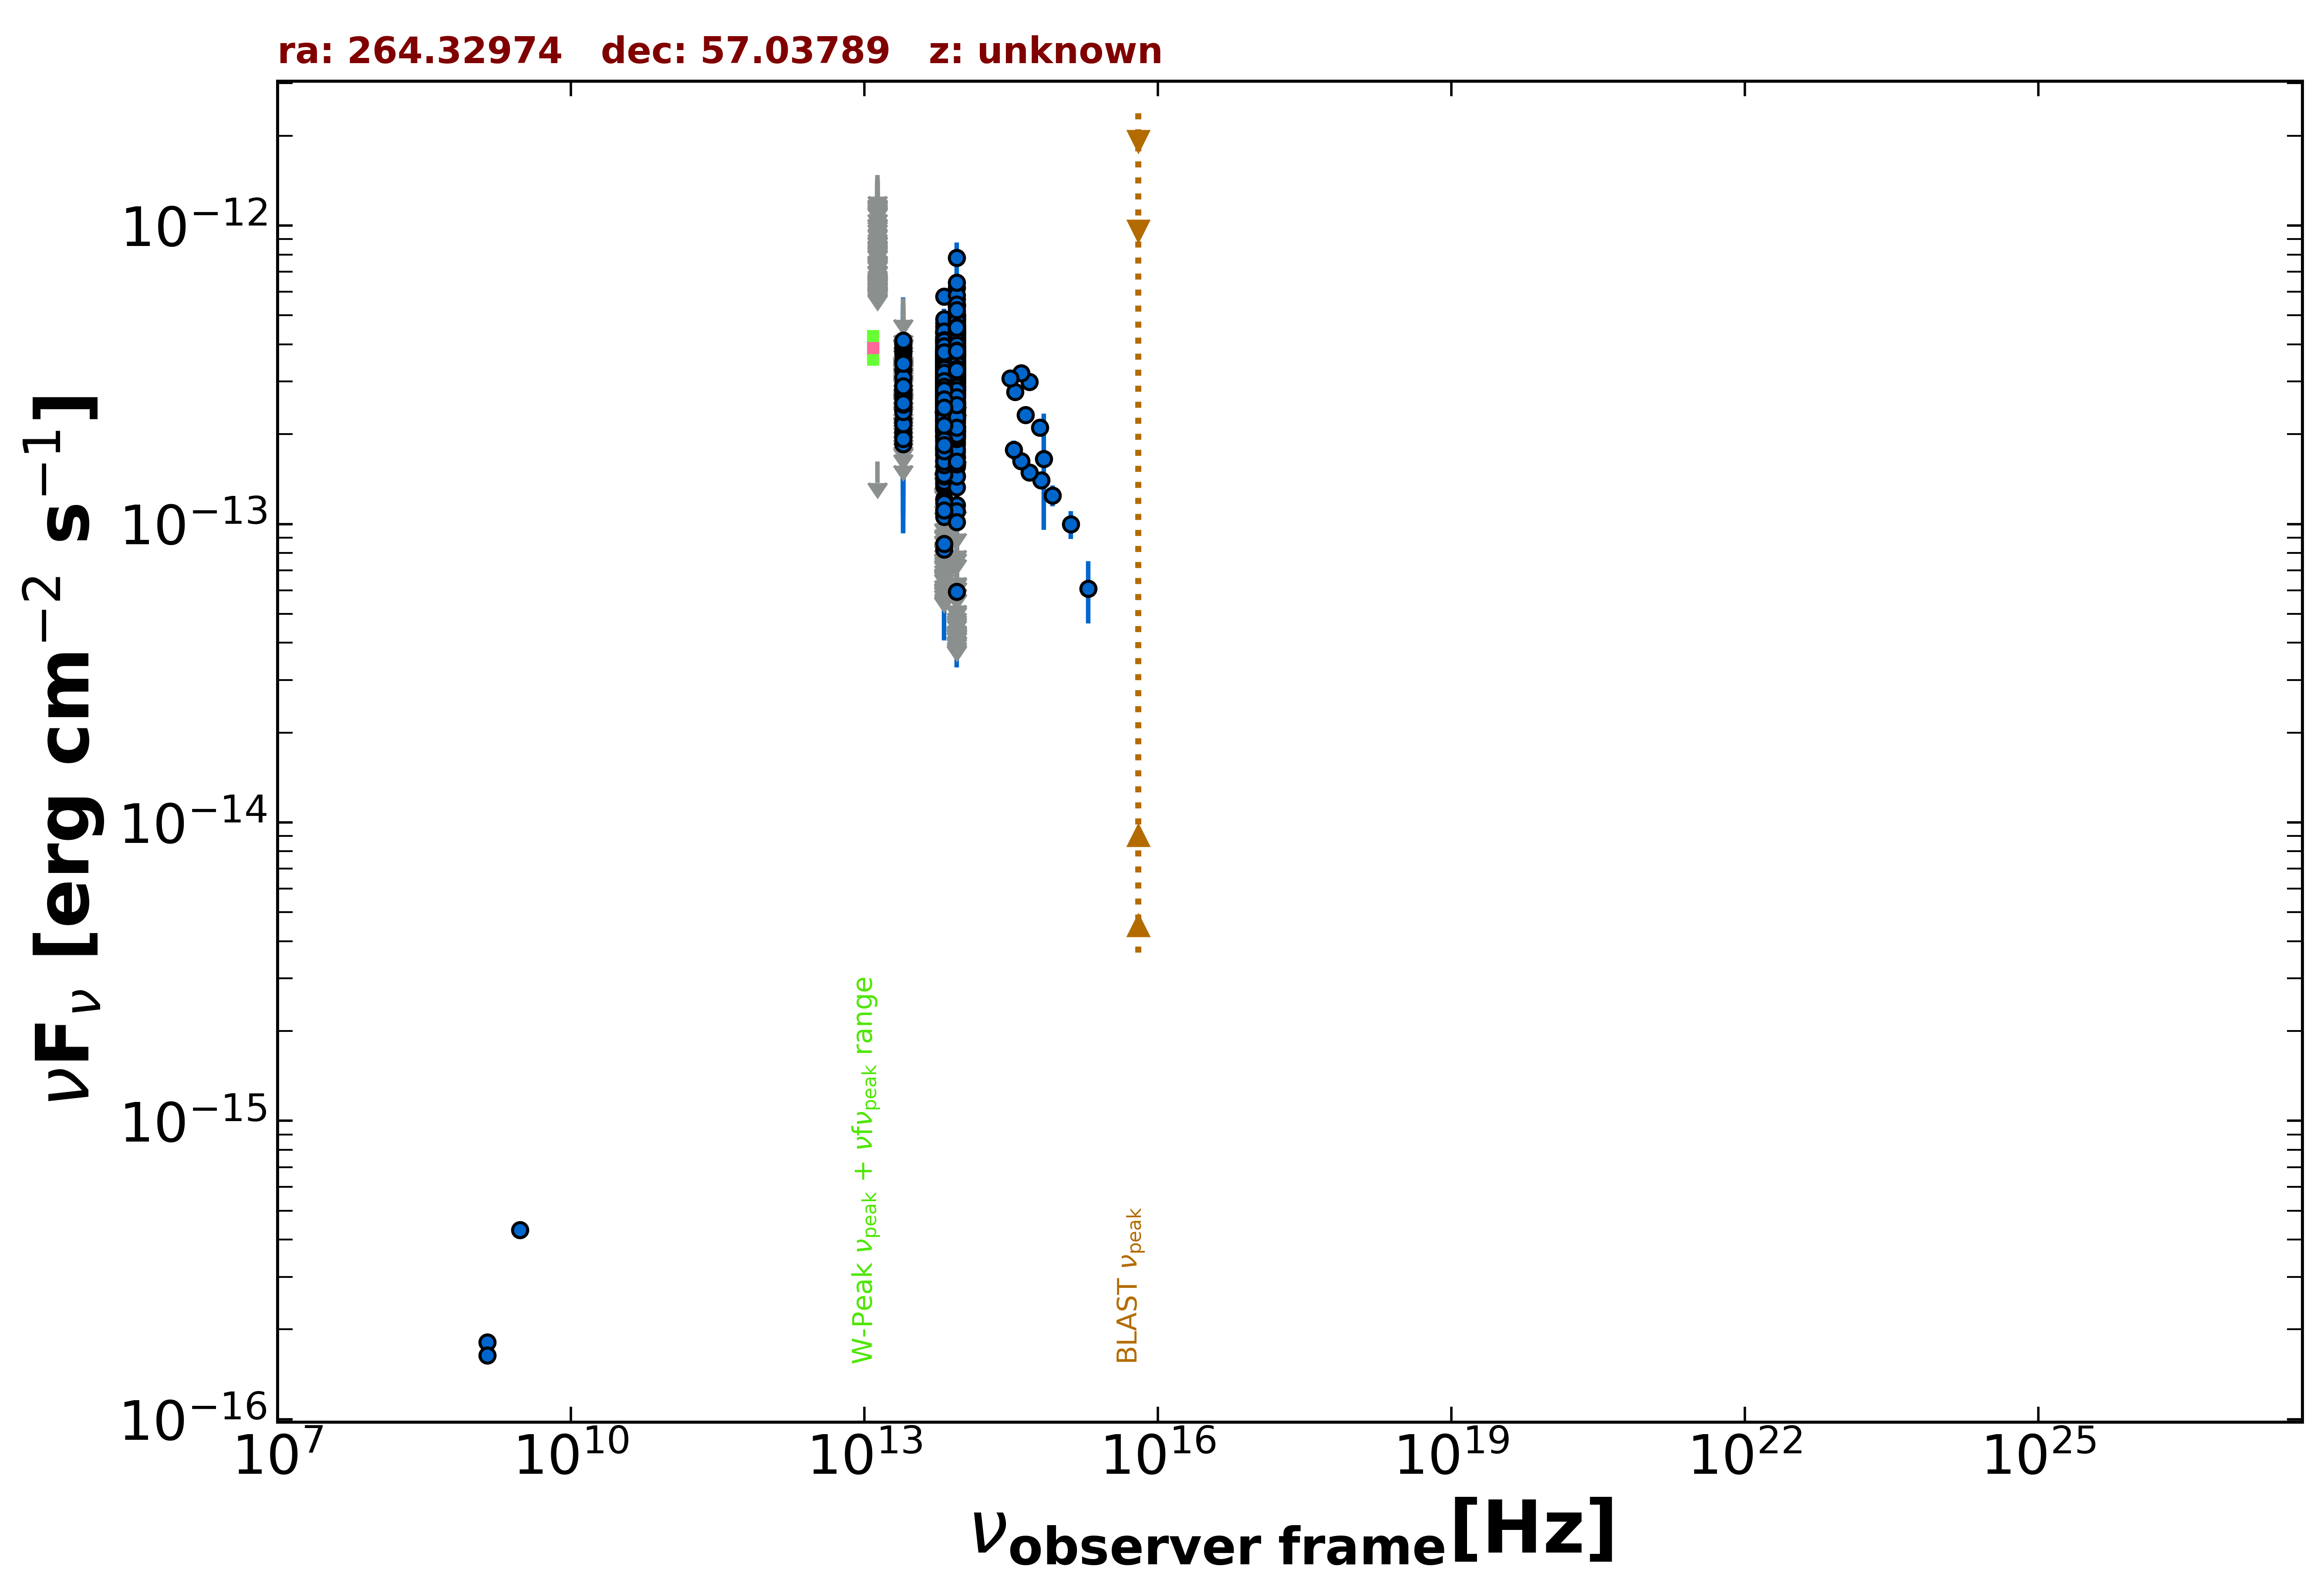

Values plotted in this chart, from the file beside it:
freq., flux, err_flux, MJD_start, MJD_end, flag, catalog, reference
1.400e+09, 1.812e-16, 1.900e-18, 55000, 55000, , FIRST, White et al. 1997  ApJ  475 479
1.400e+09, 1.638e-16, 7.000e-18, 55000, 55000, , NVSS, Condon et al. 1998  AJ  115  1693
3.000e+09, 4.306e-16, 7.150e-18, 55000, 55000, , VLASSQL, Gordon et al. 2021  ApJS  255  30
8.817e+13, 3.218e-13, 2.250e-15, 55000, 55000, , UNWISE, Schlafly et al. 2019  ApJS  240  30
6.517e+13, 2.646e-13, 2.800e-15, 55000, 55000, , UNWISE, Schlafly et al. 2019  ApJS  240  30
8.817e+13, 3.781e-13, 1.010e-14, 55000, 55000, , WISE, Wright et al. 2010  AJ  140  1868
6.517e+13, 3.027e-13, 8.650e-15, 55000, 55000, , WISE, Wright et al. 2010  AJ  140  1868
2.498e+13, 1.852e-13, 1.810e-14, 55000, 55000, , WISE, Wright et al. 2010  AJ  140  1868
1.363e+13, 1.617e-13, 0.000e+00, 55000, 55000, UL, WISE, Wright et al. 2010  AJ  140  1868
8.817e+13, 4.177e-13, 2.695e-14, 56900, 56900, , NEOWISE, Mainzer et al. 2014  ApJ  792  30
6.517e+13, 3.217e-13, 3.500e-14, 56900, 56900, , NEOWISE, Mainzer et al. 2014  ApJ  792  30
8.817e+13, 3.536e-13, 2.640e-14, 56901, 56901, , NEOWISE, Mainzer et al. 2014  ApJ  792  30
6.517e+13, 4.084e-13, 3.990e-14, 56901, 56901, , NEOWISE, Mainzer et al. 2014  ApJ  792  30
8.817e+13, 4.422e-13, 4.405e-14, 56899, 56899, , NEOWISE, Mainzer et al. 2014  ApJ  792  30
6.517e+13, 1.836e-13, 3.450e-14, 56899, 56899, , NEOWISE, Mainzer et al. 2014  ApJ  792  30
8.817e+13, 3.884e-13, 2.650e-14, 56899, 56899, , NEOWISE, Mainzer et al. 2014  ApJ  792  30
6.517e+13, 3.121e-13, 3.425e-14, 56899, 56899, , NEOWISE, Mainzer et al. 2014  ApJ  792  30
8.817e+13, 3.048e-13, 2.360e-14, 56898, 56898, , NEOWISE, Mainzer et al. 2014  ApJ  792  30
6.517e+13, 4.186e-13, 3.475e-14, 56898, 56898, , NEOWISE, Mainzer et al. 2014  ApJ  792  30
8.817e+13, 3.712e-13, 2.605e-14, 56902, 56902, , NEOWISE, Mainzer et al. 2014  ApJ  792  30
6.517e+13, 2.637e-13, 3.625e-14, 56902, 56902, , NEOWISE, Mainzer et al. 2014  ApJ  792  30
8.817e+13, 6.856e-14, 0.000e+00, 56898, 56898, UL, NEOWISE, Mainzer et al. 2014  ApJ  792  30
6.517e+13, 1.181e-13, 0.000e+00, 56898, 56898, UL, NEOWISE, Mainzer et al. 2014  ApJ  792  30
8.817e+13, 3.094e-13, 3.225e-14, 56898, 56898, , NEOWISE, Mainzer et al. 2014  ApJ  792  30
6.517e+13, 2.577e-13, 4.005e-14, 56898, 56898, , NEOWISE, Mainzer et al. 2014  ApJ  792  30
8.817e+13, 3.785e-13, 2.930e-14, 56902, 56902, , NEOWISE, Mainzer et al. 2014  ApJ  792  30
6.517e+13, 3.544e-13, 3.695e-14, 56902, 56902, , NEOWISE, Mainzer et al. 2014  ApJ  792  30
8.817e+13, 3.177e-13, 2.695e-14, 56899, 56899, , NEOWISE, Mainzer et al. 2014  ApJ  792  30
6.517e+13, 3.179e-13, 3.610e-14, 56899, 56899, , NEOWISE, Mainzer et al. 2014  ApJ  792  30
8.817e+13, 4.223e-13, 2.805e-14, 56902, 56902, , NEOWISE, Mainzer et al. 2014  ApJ  792  30
6.517e+13, 3.521e-13, 3.345e-14, 56902, 56902, , NEOWISE, Mainzer et al. 2014  ApJ  792  30
8.817e+13, 4.769e-13, 2.725e-14, 56902, 56902, , NEOWISE, Mainzer et al. 2014  ApJ  792  30
6.517e+13, 2.918e-13, 4.425e-14, 56902, 56902, , NEOWISE, Mainzer et al. 2014  ApJ  792  30
8.817e+13, 4.500e-13, 3.485e-14, 56902, 56902, , NEOWISE, Mainzer et al. 2014  ApJ  792  30
6.517e+13, 2.810e-13, 3.505e-14, 56902, 56902, , NEOWISE, Mainzer et al. 2014  ApJ  792  30
8.817e+13, 6.189e-13, 4.790e-14, 56901, 56901, , NEOWISE, Mainzer et al. 2014  ApJ  792  30
6.517e+13, 3.773e-13, 3.690e-14, 56901, 56901, , NEOWISE, Mainzer et al. 2014  ApJ  792  30
8.817e+13, 3.177e-13, 2.580e-14, 56720, 56720, , NEOWISE, Mainzer et al. 2014  ApJ  792  30
6.517e+13, 3.495e-13, 4.000e-14, 56720, 56720, , NEOWISE, Mainzer et al. 2014  ApJ  792  30
8.817e+13, 2.699e-13, 2.440e-14, 56723, 56723, , NEOWISE, Mainzer et al. 2014  ApJ  792  30
6.517e+13, 2.301e-13, 3.185e-14, 56723, 56723, , NEOWISE, Mainzer et al. 2014  ApJ  792  30
8.817e+13, 2.650e-13, 2.565e-14, 56721, 56721, , NEOWISE, Mainzer et al. 2014  ApJ  792  30
6.517e+13, 3.868e-13, 3.350e-14, 56721, 56721, , NEOWISE, Mainzer et al. 2014  ApJ  792  30
8.817e+13, 3.373e-13, 2.520e-14, 56723, 56723, , NEOWISE, Mainzer et al. 2014  ApJ  792  30
6.517e+13, 3.022e-13, 4.750e-14, 56723, 56723, , NEOWISE, Mainzer et al. 2014  ApJ  792  30
8.817e+13, 2.419e-13, 2.435e-14, 56723, 56723, , NEOWISE, Mainzer et al. 2014  ApJ  792  30
6.517e+13, 2.443e-13, 3.660e-14, 56723, 56723, , NEOWISE, Mainzer et al. 2014  ApJ  792  30
8.817e+13, 4.041e-13, 3.095e-14, 56722, 56722, , NEOWISE, Mainzer et al. 2014  ApJ  792  30
6.517e+13, 2.337e-13, 3.700e-14, 56722, 56722, , NEOWISE, Mainzer et al. 2014  ApJ  792  30
8.817e+13, 3.458e-13, 3.320e-14, 56722, 56722, , NEOWISE, Mainzer et al. 2014  ApJ  792  30
6.517e+13, 2.504e-13, 3.655e-14, 56722, 56722, , NEOWISE, Mainzer et al. 2014  ApJ  792  30
8.817e+13, 3.712e-13, 3.530e-14, 56722, 56722, , NEOWISE, Mainzer et al. 2014  ApJ  792  30
6.517e+13, 3.329e-13, 5.730e-14, 56722, 56722, , NEOWISE, Mainzer et al. 2014  ApJ  792  30
8.817e+13, 3.045e-13, 2.835e-14, 56723, 56723, , NEOWISE, Mainzer et al. 2014  ApJ  792  30
6.517e+13, 2.389e-13, 5.435e-14, 56723, 56723, , NEOWISE, Mainzer et al. 2014  ApJ  792  30
8.817e+13, 3.045e-13, 2.530e-14, 56723, 56723, , NEOWISE, Mainzer et al. 2014  ApJ  792  30
6.517e+13, 2.026e-13, 3.735e-14, 56723, 56723, , NEOWISE, Mainzer et al. 2014  ApJ  792  30
8.817e+13, 5.297e-14, 0.000e+00, 56720, 56720, UL, NEOWISE, Mainzer et al. 2014  ApJ  792  30
6.517e+13, 1.180e-13, 0.000e+00, 56720, 56720, UL, NEOWISE, Mainzer et al. 2014  ApJ  792  30
8.817e+13, 3.060e-13, 2.795e-14, 56723, 56723, , NEOWISE, Mainzer et al. 2014  ApJ  792  30
... 1,146 more rows
